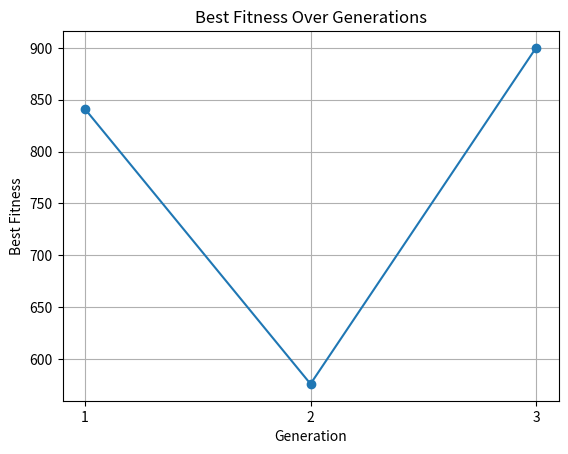

This chart was generated by the following Python code:
import random
import matplotlib.pyplot as plt

# Set the random seed for reproducibility
# random.seed(42)

# Add this function to plot the best fitness values over generations
def plot_fitness_over_generations(best_fitness_values):
    plt.plot(range(1, len(best_fitness_values) + 1), best_fitness_values, marker='o')
    plt.title('Best Fitness Over Generations')
    plt.xlabel('Generation')
    plt.ylabel('Best Fitness')
    plt.grid(True)
    plt.xticks(range(1, len(best_fitness_values) + 1))  # Set x-axis ticks to integer values
    plt.show()

# Step 1: Initialize population
def initialize_population(size, num_bits):
    return [''.join(random.choice('01') for _ in range(num_bits)) for _ in range(size)]

# Step 2: Calculate fitness
def calculate_fitness(population):
    fitness = [int(individual, 2) ** 2 for individual in population]
    return fitness

# Step 3: Roulette Wheel Selection
def roulette_wheel_selection(population, fitness):
    total_fitness = sum(fitness)
    probabilities = [f / total_fitness for f in fitness]
    selected = random.choices(population, weights=probabilities, k=2)
    return selected

# Step 4: Single-Point Crossover
def crossover(parent1, parent2):
    point = random.randint(1, len(parent1) - 1)
    child1 = parent1[:point] + parent2[point:]
    child2 = parent2[:point] + parent1[point:]
    return child1, child2

# Step 5: Mutation
def mutate(individual, mutation_rate):
    mutated = ''.join(
        bit if random.random() > mutation_rate else str(1 - int(bit))
        for bit in individual
    )
    return mutated

# Step 6: Genetic Algorithm with Early Stopping
def genetic_algorithm(pop_size, num_bits, mutation_rate, global_max_fitness):
    population = initialize_population(pop_size, num_bits)
    generation = 0
    best_fitness_values = []
    while True:
        generation += 1
        fitness = calculate_fitness(population)
        next_population = []
        for _ in range(pop_size // 2):
            # Selection
            parent1, parent2 = roulette_wheel_selection(population, fitness)
            # Crossover
            child1, child2 = crossover(parent1, parent2)
            # Mutation
            child1 = mutate(child1, mutation_rate)
            child2 = mutate(child2, mutation_rate)
            next_population.extend([child1, child2])

        # Update population
        population = next_population
        best_individual = max(population, key=lambda ind: int(ind, 2) ** 2)
        best_fitness_value = int(best_individual, 2) ** 2
        best_fitness_values.append(best_fitness_value)
        print(f"Generation {generation}: Best = {best_individual}, Fitness = {best_fitness_value}")

        # Check for global maximum
        if best_fitness_value >= global_max_fitness:
            print(f"Global maximum reached at generation {generation}!")
            break

    # Plot the best fitness values over generations
    plot_fitness_over_generations(best_fitness_values)
    return best_individual, best_fitness_value, generation

# Run the Genetic Algorithm
population_size = 4
bit_str_len = 5
rate_of_mutation = 0.1
# global_max_value = 31 ** 2  # 961
threshold_value = 900

# best_solution, best_fitness, final_generation = genetic_algorithm(population_size, bit_str_len, rate_of_mutation, global_max_value)
best_solution, best_fitness, final_generation = genetic_algorithm(population_size, bit_str_len, rate_of_mutation, threshold_value)
print(f"Solution: {best_solution} (Decimal: {int(best_solution, 2)}), Fitness: {best_fitness}, Reached in Generation: {final_generation}")